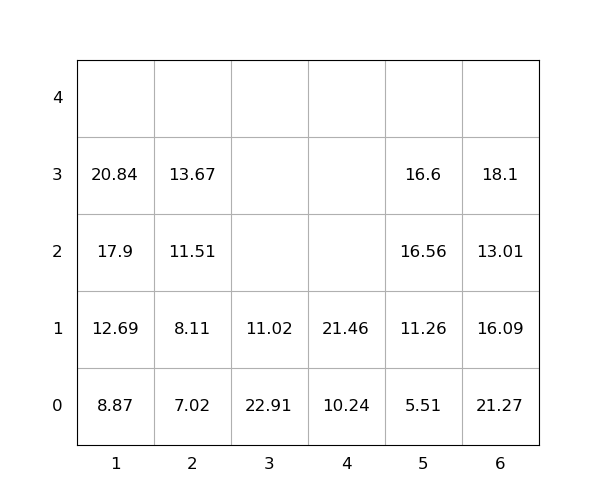

Source data for this figure (header and first rows):
idx, loc_x, loc_y, loc_z, weight, seq, emerg, reloc, size(ft)
1, 6, 0, 0, 21.27, 0, 0, 1.0, 20
2, 6, 0, 1, 16.09, 0, 0, 1.0, 20
3, 3, 0, 0, 22.91, 0, 0, 1.0, 20
4, 6, 0, 2, 13.01, 0, 0, 1.0, 20
5, 6, 0, 3, 18.1, 0, 0, 1.0, 20
6, 4, 0, 0, 10.24, 0, 0, 0, 20
7, 5, 0, 0, 5.51, 0, 0, 0, 20
8, 5, 0, 1, 11.26, 0, 0, 0, 20
9, 3, 0, 1, 11.02, 0, 0, 1.0, 20
10, 4, 0, 1, 21.46, 0, 0, 0, 20
11, 1, 0, 0, 8.87, 1, 0, 0, 20
12, 1, 0, 1, 12.69, 2, 0, 0, 20
13, 1, 0, 2, 17.9, 3, 0, 0, 20
14, 5, 0, 2, 16.56, 4, 0, 0, 20
15, 2, 0, 0, 7.02, 5, 0, 0, 20
16, 2, 0, 1, 8.11, 6, 0, 0, 20
17, 1, 0, 3, 20.84, 7, 0, 0, 20
18, 2, 0, 2, 11.51, 8, 0, 0, 20
19, 5, 0, 3, 16.6, 9, 0, 0, 20
20, 2, 0, 3, 13.67, 10, 0, 0, 20
